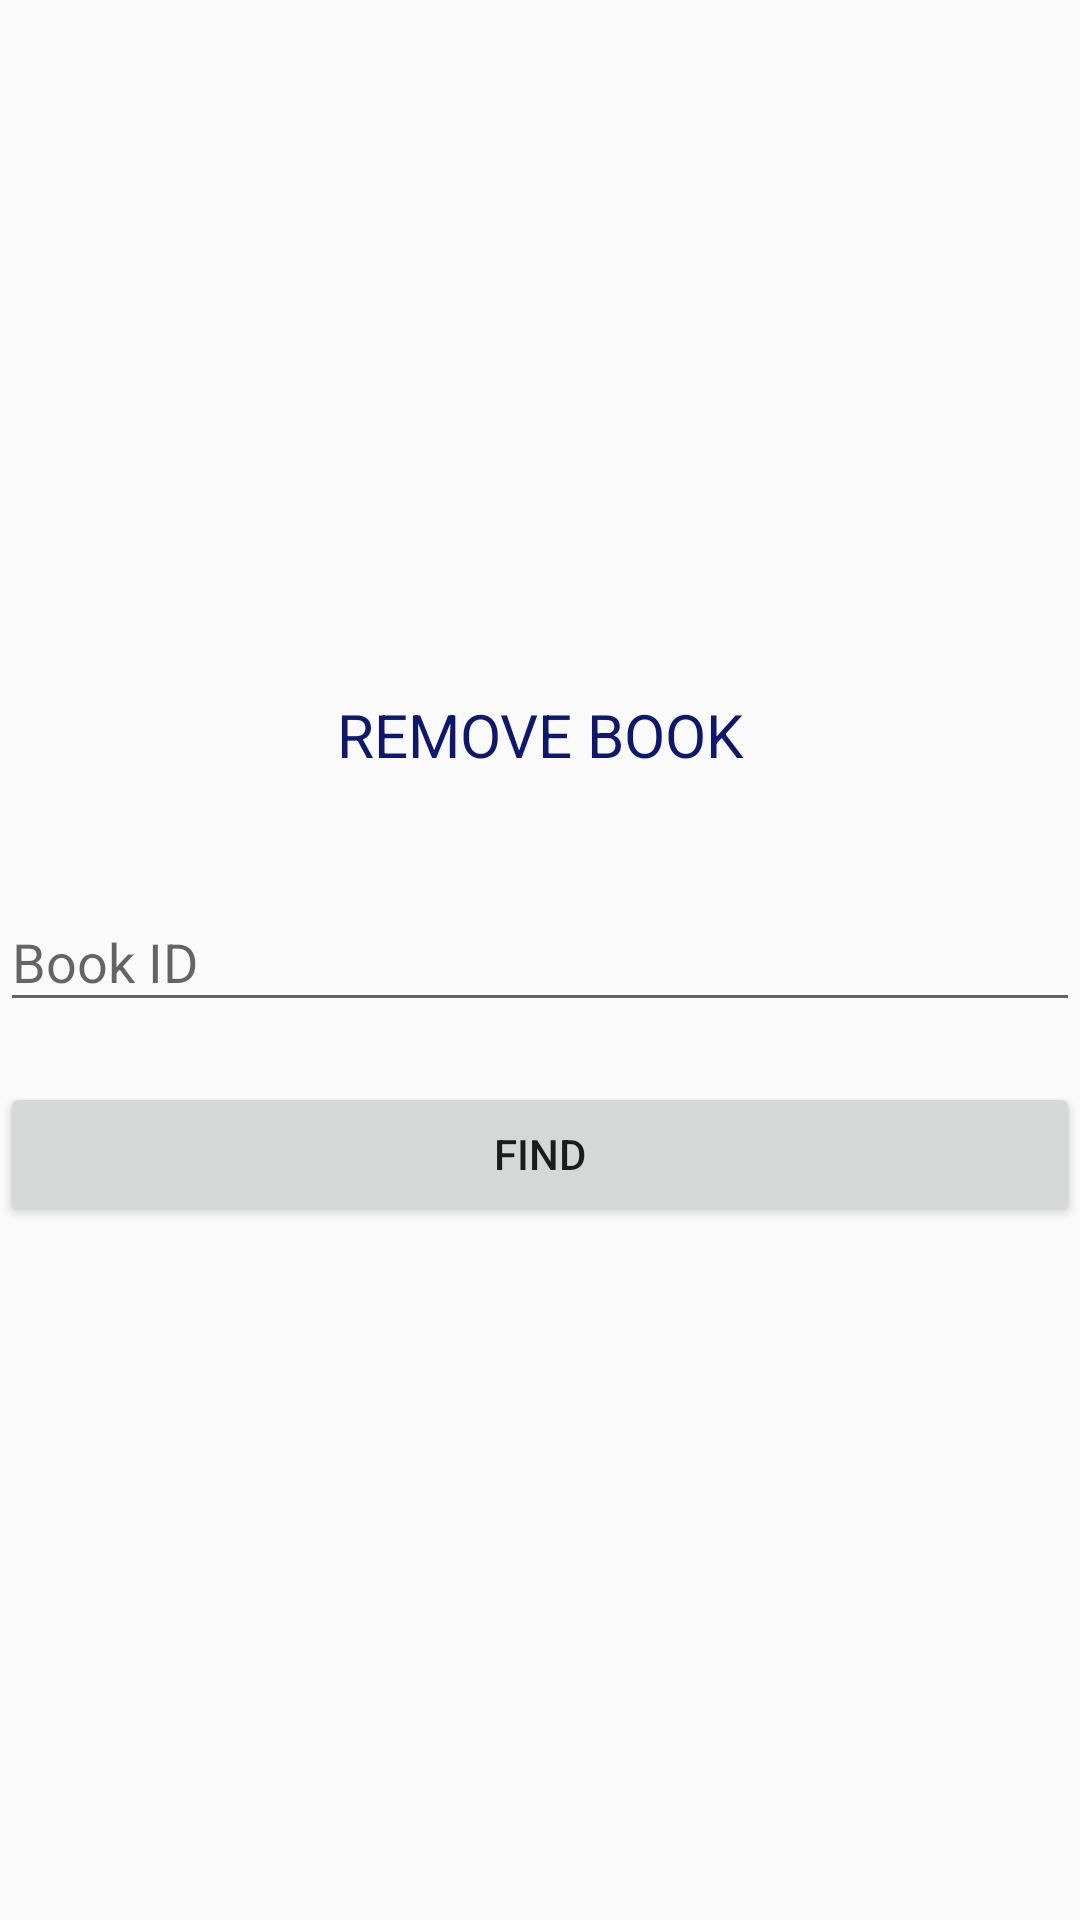

Reconstruct the res/layout file that produces this screen, plus the resources it refers to.
<!-- AndroidManifest.xml: application theme AppTheme -->
<!-- res/layout/activity_admin_remove_book.xml -->
<?xml version="1.0" encoding="utf-8"?>
<RelativeLayout xmlns:android="http://schemas.android.com/apk/res/android"
    xmlns:app="http://schemas.android.com/apk/res-auto"
    xmlns:tools="http://schemas.android.com/tools"
    android:layout_width="match_parent"
    android:layout_height="match_parent"
    tools:context=".AdminRemoveBook"
    android:layout_margin="20dp"
    android:orientation="vertical"
    >

    <ScrollView
        android:layout_width="match_parent"
        android:layout_centerVertical="true"
        android:layout_height="wrap_content">

        <LinearLayout
            android:layout_width="match_parent"
            android:layout_height="wrap_content"
            android:orientation="vertical">




            <TextView
                android:layout_width="match_parent"
                android:layout_height="wrap_content"
                android:textSize="20dp"
                android:text="REMOVE BOOK"
                android:textAlignment="center"
                android:textColor="@color/colorPrimary"
                />

            <android.support.design.widget.TextInputLayout
                android:layout_width="match_parent"
                android:layout_height="wrap_content"
                android:id="@+id/editBid1"
                android:layout_marginTop="30dp"
                >
                <android.support.design.widget.TextInputEditText
                    android:layout_width="match_parent"
                    android:layout_height="wrap_content"
                    android:hint="Book ID"
                    android:inputType="number"
                    />


            </android.support.design.widget.TextInputLayout>

            <Button
                android:layout_width="match_parent"
                android:layout_height="wrap_content"
                android:layout_marginTop="20dp"
                android:id="@+id/findBook"
                android:text="FIND"/>




        </LinearLayout>
    </ScrollView>




</RelativeLayout>
<!-- resources referenced by this layout -->
<resources>
  <color name="colorPrimary">#0E176F</color>
  <style name="AppTheme" parent="Theme.AppCompat.Light.DarkActionBar">
          
          <item name="colorPrimary">@color/colorPrimary</item>
          <item name="colorPrimaryDark">@color/colorPrimaryDark</item>
          <item name="colorAccent">@color/colorAccent</item>
          <item name="colorBackgroundFloating">@color/background</item>
      </style>
  <color name="colorPrimaryDark">#262FA3</color>
  <color name="colorAccent">#000000</color>
  <color name="background">#E8F158</color>
</resources>
